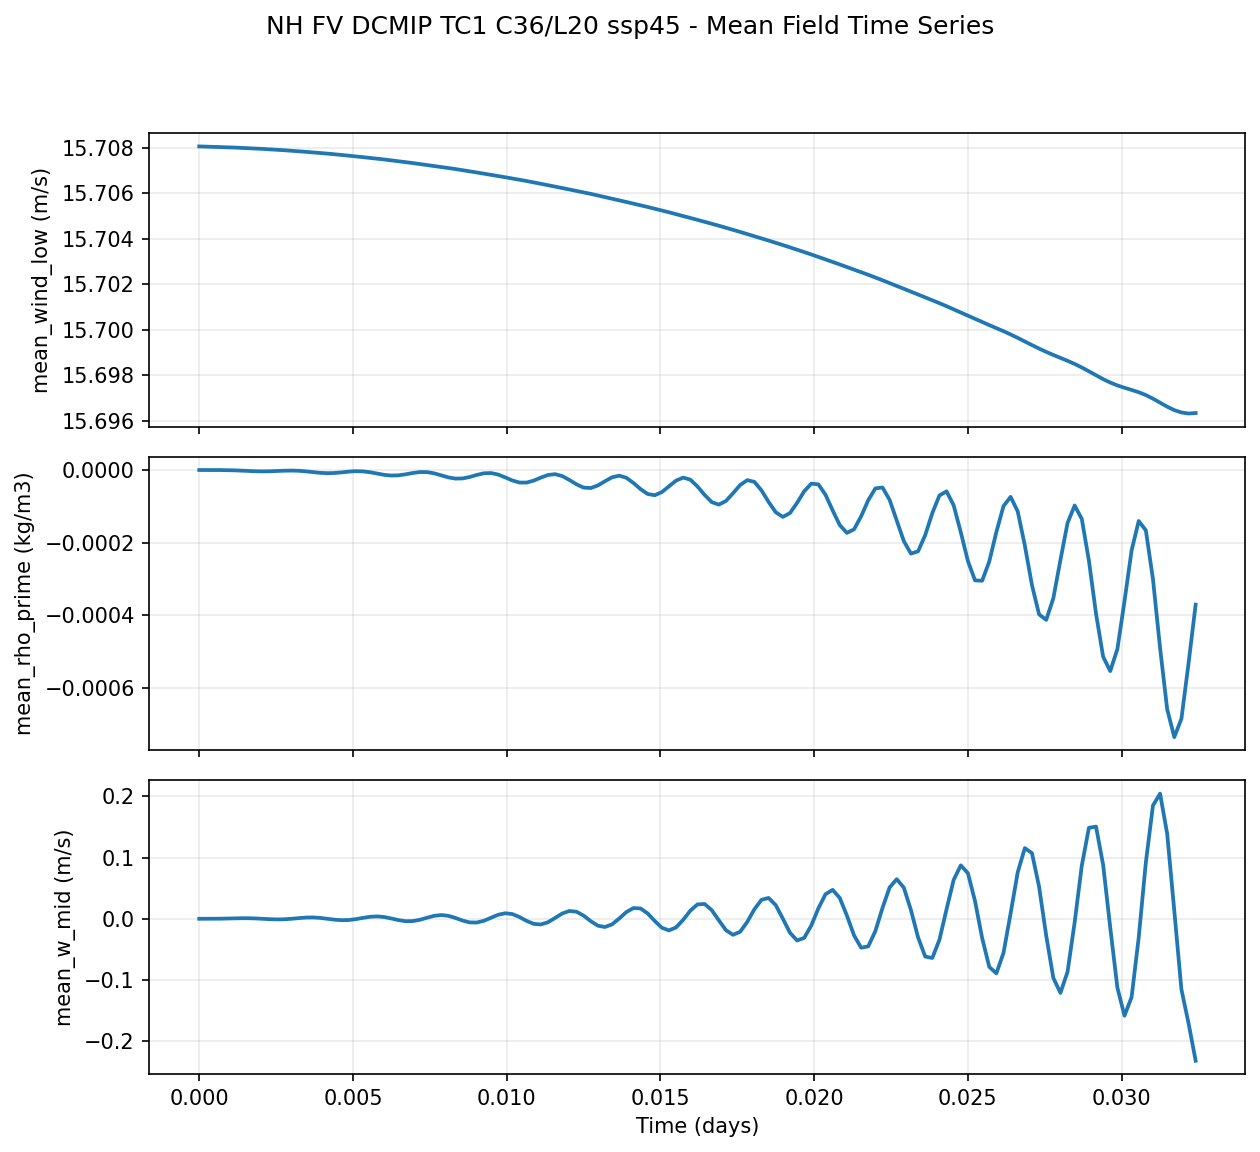

The table this chart was drawn from, first rows:
step, time_seconds, time_days, mean_wind_low, mean_rho_prime, mean_w_mid
0, 0.000000, 0.00000000, 1.5708055496e+01, 0.0000000000e+00, 0.0000000000e+00
20, 20, 0.0002315, 1.5708045959e+01, -1.5356965477e-08, 2.3172906367e-06
40, 40, 0.000463, 1.5708037376e+01, -2.1052210641e-08, 4.6403503802e-05
60, 60, 0.0006944, 1.5708025932e+01, -1.2063439669e-07, 1.7390816356e-04
80, 80, 0.0009259, 1.5708015442e+01, -4.0828658143e-07, 4.2008582386e-04
100, 100, 0.001157, 1.5708003998e+01, -9.5525797406e-07, 7.2189187631e-04
120, 120, 0.001389, 1.5707989693e+01, -1.8031844320e-06, 9.4937998801e-04
140, 140, 0.00162, 1.5707975388e+01, -2.7458047498e-06, 9.0748339426e-04
160, 160, 0.001852, 1.5707960129e+01, -3.5065336306e-06, 5.2394450177e-04
180, 180, 0.002083, 1.5707943916e+01, -3.7615138808e-06, -1.0617454973e-04
200, 200, 0.002315, 1.5707925797e+01, -3.4481092825e-06, -7.1020371979e-04
220, 220, 0.002546, 1.5707906723e+01, -2.6878158224e-06, -9.9721935112e-04
240, 240, 0.002778, 1.5707885742e+01, -1.8289268837e-06, -7.4541481445e-04
260, 260, 0.003009, 1.5707863808e+01, -1.5461010889e-06, 5.3327457863e-05
280, 280, 0.003241, 1.5707839012e+01, -2.1864341306e-06, 1.1287120869e-03
300, 300, 0.003472, 1.5707816124e+01, -3.7350555431e-06, 2.0090301987e-03
320, 320, 0.003704, 1.5707791328e+01, -5.9159497141e-06, 2.2033208515e-03
340, 340, 0.003935, 1.5707766533e+01, -7.8661878433e-06, 1.4572216896e-03
360, 360, 0.004167, 1.5707738876e+01, -8.6932968770e-06, 3.5739856685e-05
380, 380, 0.004398, 1.5707711220e+01, -8.1883790699e-06, -1.4467360452e-03
400, 400, 0.00463, 1.5707679749e+01, -6.5301856012e-06, -2.2919825278e-03
420, 420, 0.004861, 1.5707649231e+01, -4.4168068598e-06, -2.0244331099e-03
440, 440, 0.005093, 1.5707617760e+01, -3.2043960800e-06, -5.8495491976e-04
460, 460, 0.005324, 1.5707583427e+01, -3.7652521314e-06, 1.4753728174e-03
480, 480, 0.005556, 1.5707550049e+01, -6.1299183471e-06, 3.2941175159e-03
500, 500, 0.005787, 1.5707516670e+01, -9.7955717138e-06, 3.9098463021e-03
520, 520, 0.006019, 1.5707480431e+01, -1.3388778825e-05, 2.8665107675e-03
540, 540, 0.00625, 1.5707442284e+01, -1.5200514099e-05, 4.6927211224e-04
560, 560, 0.006481, 1.5707405090e+01, -1.4589593775e-05, -2.1823612042e-03
580, 580, 0.006713, 1.5707365036e+01, -1.1881569662e-05, -3.9123529568e-03
600, 600, 0.006944, 1.5707323074e+01, -8.1902317106e-06, -3.7627560087e-03
620, 620, 0.007176, 1.5707281113e+01, -5.6007311287e-06, -1.6376122367e-03
640, 640, 0.007407, 1.5707237244e+01, -5.7805532379e-06, 1.7164548626e-03
660, 660, 0.007639, 1.5707192421e+01, -9.0698531494e-06, 4.8086023889e-03
680, 680, 0.00787, 1.5707149506e+01, -1.4557590475e-05, 6.1458125710e-03
700, 700, 0.008102, 1.5707104683e+01, -2.0289429813e-05, 4.8665087670e-03
720, 720, 0.008333, 1.5707059860e+01, -2.3670823794e-05, 1.3366781641e-03
740, 740, 0.008565, 1.5707011223e+01, -2.3193784727e-05, -2.8929742984e-03
760, 760, 0.008796, 1.5706961632e+01, -1.9220855393e-05, -5.8956434950e-03
780, 780, 0.009028, 1.5706909180e+01, -1.3514251805e-05, -6.1101568863e-03
800, 800, 0.009259, 1.5706857681e+01, -8.9825998657e-06, -3.2431050204e-03
820, 820, 0.009491, 1.5706806183e+01, -8.2995647972e-06, 1.7335999291e-03
840, 840, 0.009722, 1.5706753731e+01, -1.2562032680e-05, 6.5752658993e-03
860, 860, 0.009954, 1.5706699371e+01, -2.0372277504e-05, 9.0348664671e-03
880, 880, 0.01019, 1.5706645012e+01, -2.8849557566e-05, 7.6706185937e-03
900, 900, 0.01042, 1.5706590652e+01, -3.4553220758e-05, 2.8223833069e-03
920, 920, 0.01065, 1.5706533432e+01, -3.4624168620e-05, -3.4728061873e-03
940, 940, 0.01088, 1.5706473351e+01, -2.9164939406e-05, -8.3145108074e-03
960, 960, 0.01111, 1.5706413269e+01, -2.0880568627e-05, -9.2543046921e-03
980, 980, 0.01134, 1.5706350327e+01, -1.3684346413e-05, -5.6338878348e-03
1000, 1000, 0.01157, 1.5706289291e+01, -1.1500300388e-05, 1.3671328779e-03
1020, 1020, 0.01181, 1.5706226349e+01, -1.6611362298e-05, 8.6035048589e-03
1040, 1040, 0.01204, 1.5706163406e+01, -2.7359335945e-05, 1.2752125971e-02
1060, 1060, 0.01227, 1.5706099510e+01, -3.9424947317e-05, 1.1553656310e-02
1080, 1080, 0.0125, 1.5706034660e+01, -4.8411635362e-05, 5.1873326302e-03
1100, 1100, 0.01273, 1.5705969810e+01, -4.9699352530e-05, -3.7791994400e-03
1120, 1120, 0.01296, 1.5705899239e+01, -4.2626012146e-05, -1.1222658679e-02
1140, 1140, 0.01319, 1.5705828667e+01, -3.0987397622e-05, -1.3430058025e-02
1160, 1160, 0.01343, 1.5705757141e+01, -2.0153738660e-05, -9.1067310423e-03
1180, 1180, 0.01366, 1.5705685616e+01, -1.5604537111e-05, 3.8285853225e-04
... 81 more rows
